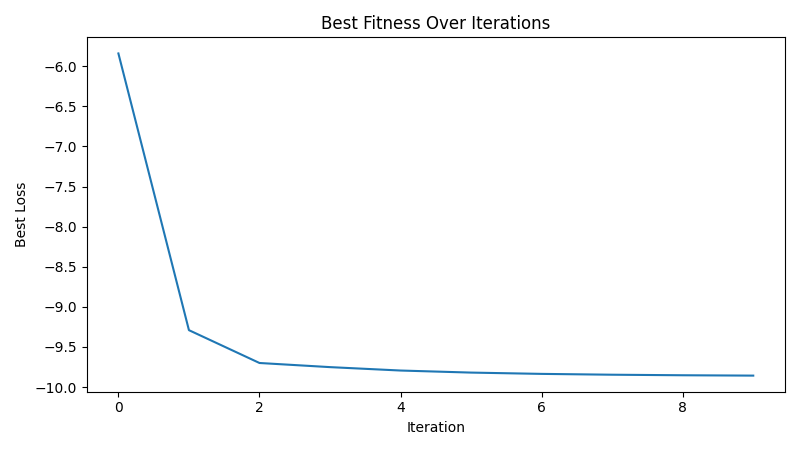

Source data for this figure (header and first rows):
iteration, best_loss
1, -5.841
2, -9.291
3, -9.7
4, -9.752
5, -9.794
6, -9.82
7, -9.836
8, -9.846
9, -9.853
10, -9.857
